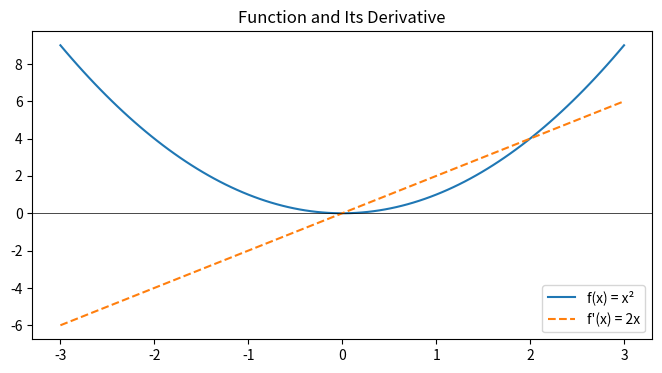
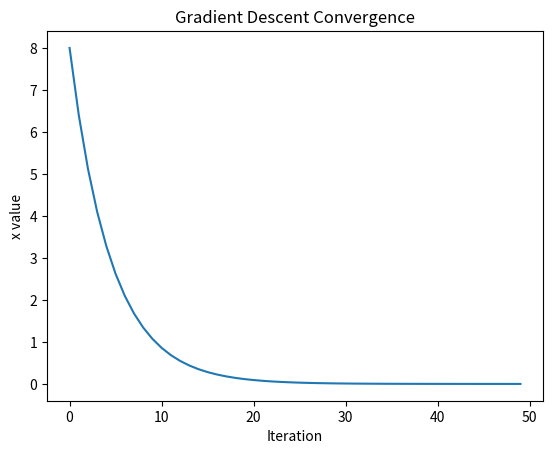

These figures' Python source, in order:
import numpy as np
import matplotlib.pyplot as plt

# Simple function: f(x) = x^2
x = np.linspace(-3, 3, 100)
y = x**2
dy = 2*x  # derivative

plt.figure(figsize=(8,4))
plt.plot(x, y, label='f(x) = x²')
plt.plot(x, dy, label="f'(x) = 2x", linestyle='--')
plt.axhline(0, color='black', linewidth=0.5)
plt.legend()
plt.title('Function and Its Derivative')
plt.show()

# Gradient descent to minimize f(x) = x^2
x = 10.0  # starting point
lr = 0.1  # learning rate
history = []
for _ in range(50):
    gradient = 2 * x
    x = x - lr * gradient
    history.append(x)
plt.plot(history)
plt.title('Gradient Descent Convergence')
plt.xlabel('Iteration')
plt.ylabel('x value')
plt.show()
print(f'Minimum found at x ≈ {x:.6f}')
